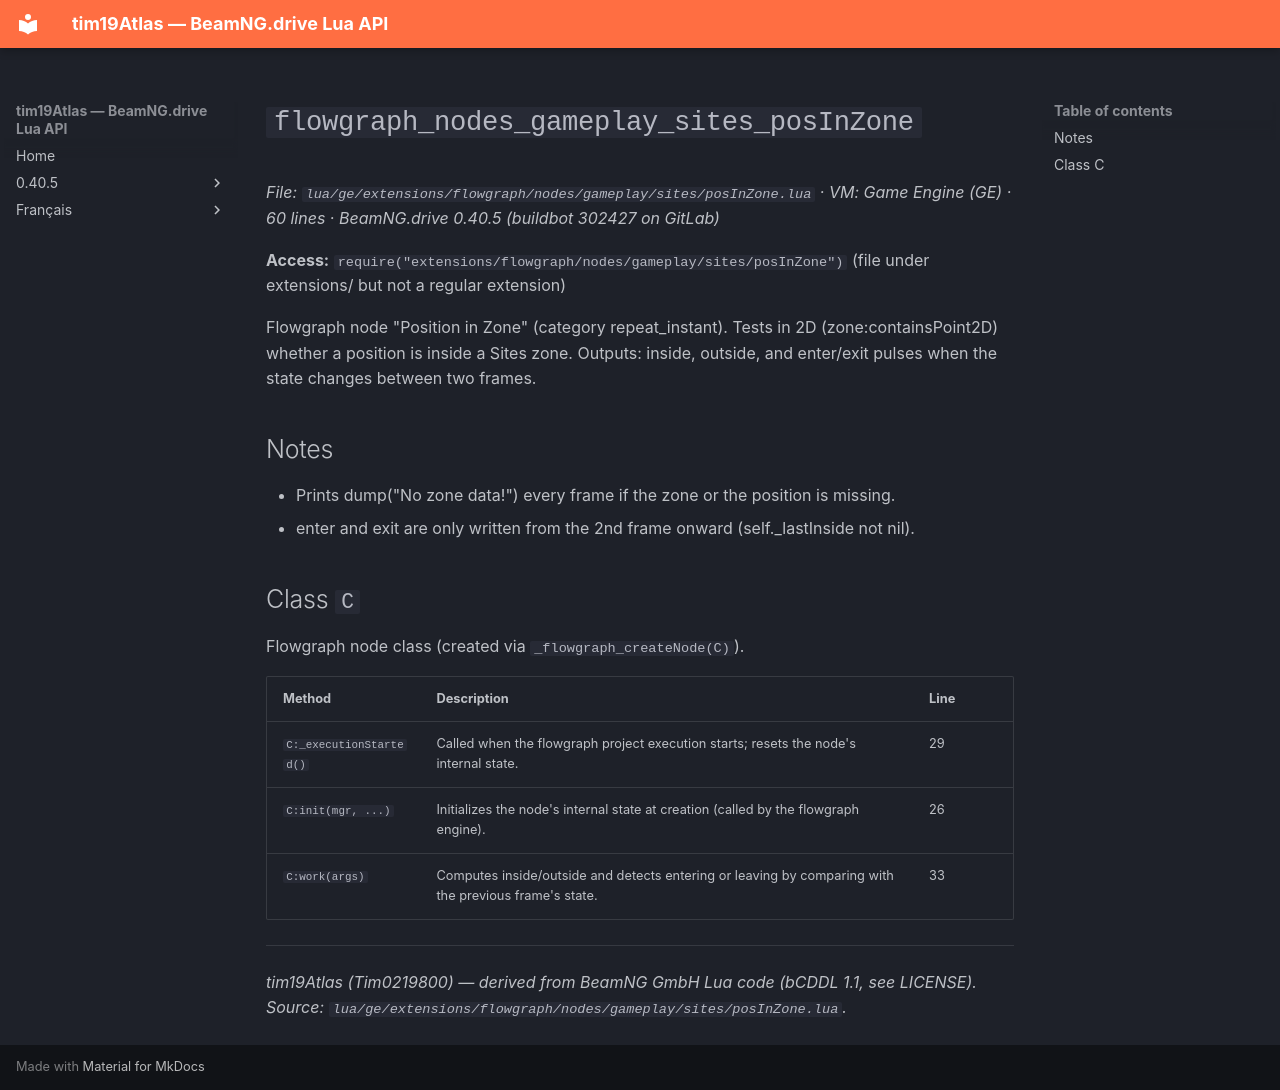

repository: Tim0219800/beamng-lua-atlas · page: 0.40.5/ge/extensions/flowgraph/nodes/gameplay/sites/posInZone.html · generator: mkdocs

# `flowgraph_nodes_gameplay_sites_posInZone`

*File: `lua/ge/extensions/flowgraph/nodes/gameplay/sites/posInZone.lua` · VM: Game Engine (GE) · 60 lines · BeamNG.drive 0.40.5 (buildbot 302427 on GitLab)*

**Access:** `require("extensions/flowgraph/nodes/gameplay/sites/posInZone")` (file under extensions/ but not a regular extension)

Flowgraph node "Position in Zone" (category repeat_instant). Tests in 2D (zone:containsPoint2D) whether a position is inside a Sites zone. Outputs: inside, outside, and enter/exit pulses when the state changes between two frames.

## Notes

- Prints dump("No zone data!") every frame if the zone or the position is missing.
- enter and exit are only written from the 2nd frame onward (self._lastInside not nil).

## Class `C`

Flowgraph node class (created via `_flowgraph_createNode(C)`).

| Method | Description | Line |
|---|---|---|
| `C:_executionStarted()` | Called when the flowgraph project execution starts; resets the node's internal state. | 29 |
| `C:init(mgr, ...)` | Initializes the node's internal state at creation (called by the flowgraph engine). | 26 |
| `C:work(args)` | Computes inside/outside and detects entering or leaving by comparing with the previous frame's state. | 33 |

---
*tim19Atlas (Tim0219800) — derived from BeamNG GmbH Lua code (bCDDL 1.1, see LICENSE). Source: `lua/ge/extensions/flowgraph/nodes/gameplay/sites/posInZone.lua`.*
